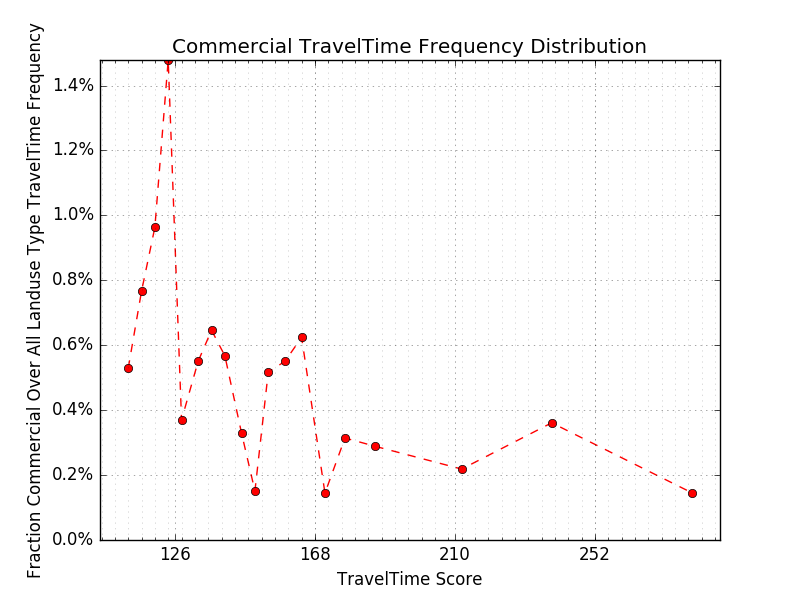

The table this chart was drawn from, first rows:
x, res/com, original, y
0.00000, 4, 1202, 0.00333
112, 7, 1325, 0.00528
116, 10, 1305, 0.00766
120, 13, 1350, 0.00963
124, 19, 1285, 0.01479
128, 6, 1622, 0.00370
133, 7, 1270, 0.00551
137, 8, 1238, 0.00646
141, 9, 1587, 0.00567
146, 4, 1216, 0.00329
150, 2, 1325, 0.00151
154, 8, 1547, 0.00517
159, 7, 1272, 0.00550
164, 9, 1442, 0.00624
171, 2, 1384, 0.00145
177, 4, 1273, 0.00314
186, 4, 1385, 0.00289
212, 3, 1373, 0.00218
239, 5, 1385, 0.00361
281, 2, 1374, 0.00146
